Run: headless pygame with SDL's dummy video driver; simulated clock (each Clock.tick advances the game by its frame time, no real sleeping); random seed 0; keys injected as events and as key.get_pressed() state; no mouse input.
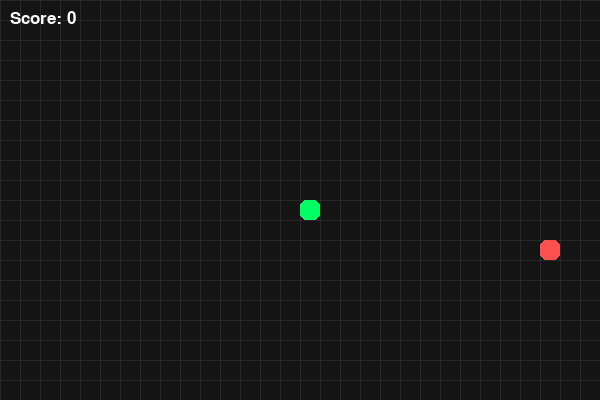
Frame 1 of 4 · flips 1–60 · no input
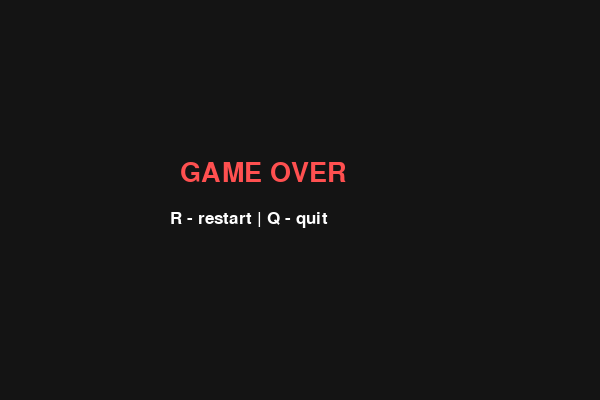
Frame 2 of 4 · flips 61–180 · tapped SPACE, RETURN · held RIGHT (→), D
Frame 3 of 4 · flips 181–300 · held DOWN (↓), S · screen unchanged from frame 2, image omitted
Frame 4 of 4 · flips 301–420 · held LEFT (←), A, UP (↑), W · screen unchanged from frame 3, image omitted

The pygame program that drew these frames:

import pygame
import random

pygame.init()

# Экран
WIDTH, HEIGHT = 600, 400
screen = pygame.display.set_mode((WIDTH, HEIGHT))
pygame.display.set_caption("Snake 🐍")

clock = pygame.time.Clock()

# Түстер
BG = (20, 20, 20)
GRID = (40, 40, 40)
SNAKE = (0, 255, 100)
FOOD = (255, 80, 80)
TEXT = (255, 255, 255)

# Параметрлер
BLOCK = 20
SPEED = 12

font = pygame.font.SysFont("arial", 25)
big_font = pygame.font.SysFont("arial", 40)

def draw_grid():
    for x in range(0, WIDTH, BLOCK):
        pygame.draw.line(screen, GRID, (x, 0), (x, HEIGHT))
    for y in range(0, HEIGHT, BLOCK):
        pygame.draw.line(screen, GRID, (0, y), (WIDTH, y))

def draw_snake(snake):
    for i, segment in enumerate(snake):
        pygame.draw.rect(screen, SNAKE, (*segment, BLOCK, BLOCK), border_radius=6)

def draw_score(score):
    text = font.render(f"Score: {score}", True, TEXT)
    screen.blit(text, (10, 10))

def game():
    x, y = WIDTH // 2, HEIGHT // 2
    dx, dy = 0, 0

    snake = [(x, y)]
    length = 1

    food = (
        random.randrange(0, WIDTH, BLOCK),
        random.randrange(0, HEIGHT, BLOCK)
    )

    game_over = False

    while True:
        while game_over:
            screen.fill(BG)
            msg = big_font.render("GAME OVER", True, FOOD)
            sub = font.render("R - restart | Q - quit", True, TEXT)
            screen.blit(msg, (WIDTH//2 - 120, HEIGHT//2 - 40))
            screen.blit(sub, (WIDTH//2 - 130, HEIGHT//2 + 10))
            pygame.display.update()

            for e in pygame.event.get():
                if e.type == pygame.KEYDOWN:
                    if e.key == pygame.K_q:
                        pygame.quit()
                        quit()
                    if e.key == pygame.K_r:
                        game()

        for e in pygame.event.get():
            if e.type == pygame.QUIT:
                pygame.quit()
                quit()
            if e.type == pygame.KEYDOWN:
                if e.key == pygame.K_LEFT and dx == 0:
                    dx, dy = -BLOCK, 0
                elif e.key == pygame.K_RIGHT and dx == 0:
                    dx, dy = BLOCK, 0
                elif e.key == pygame.K_UP and dy == 0:
                    dx, dy = 0, -BLOCK
                elif e.key == pygame.K_DOWN and dy == 0:
                    dx, dy = 0, BLOCK

        x += dx
        y += dy

        # Стенкаға соғылу
        if x < 0 or x >= WIDTH or y < 0 or y >= HEIGHT:
            game_over = True

        snake.append((x, y))
        if len(snake) > length:
            snake.pop(0)

        # Өзін соғу
        if (x, y) in snake[:-1]:
            game_over = True

        # Тамақ жеу
        if (x, y) == food:
            food = (
                random.randrange(0, WIDTH, BLOCK),
                random.randrange(0, HEIGHT, BLOCK)
            )
            length += 1

        # Сурет салу
        screen.fill(BG)
        draw_grid()
        pygame.draw.rect(screen, FOOD, (*food, BLOCK, BLOCK), border_radius=6)
        draw_snake(snake)
        draw_score(length - 1)

        pygame.display.update()
        clock.tick(SPEED)

game()
